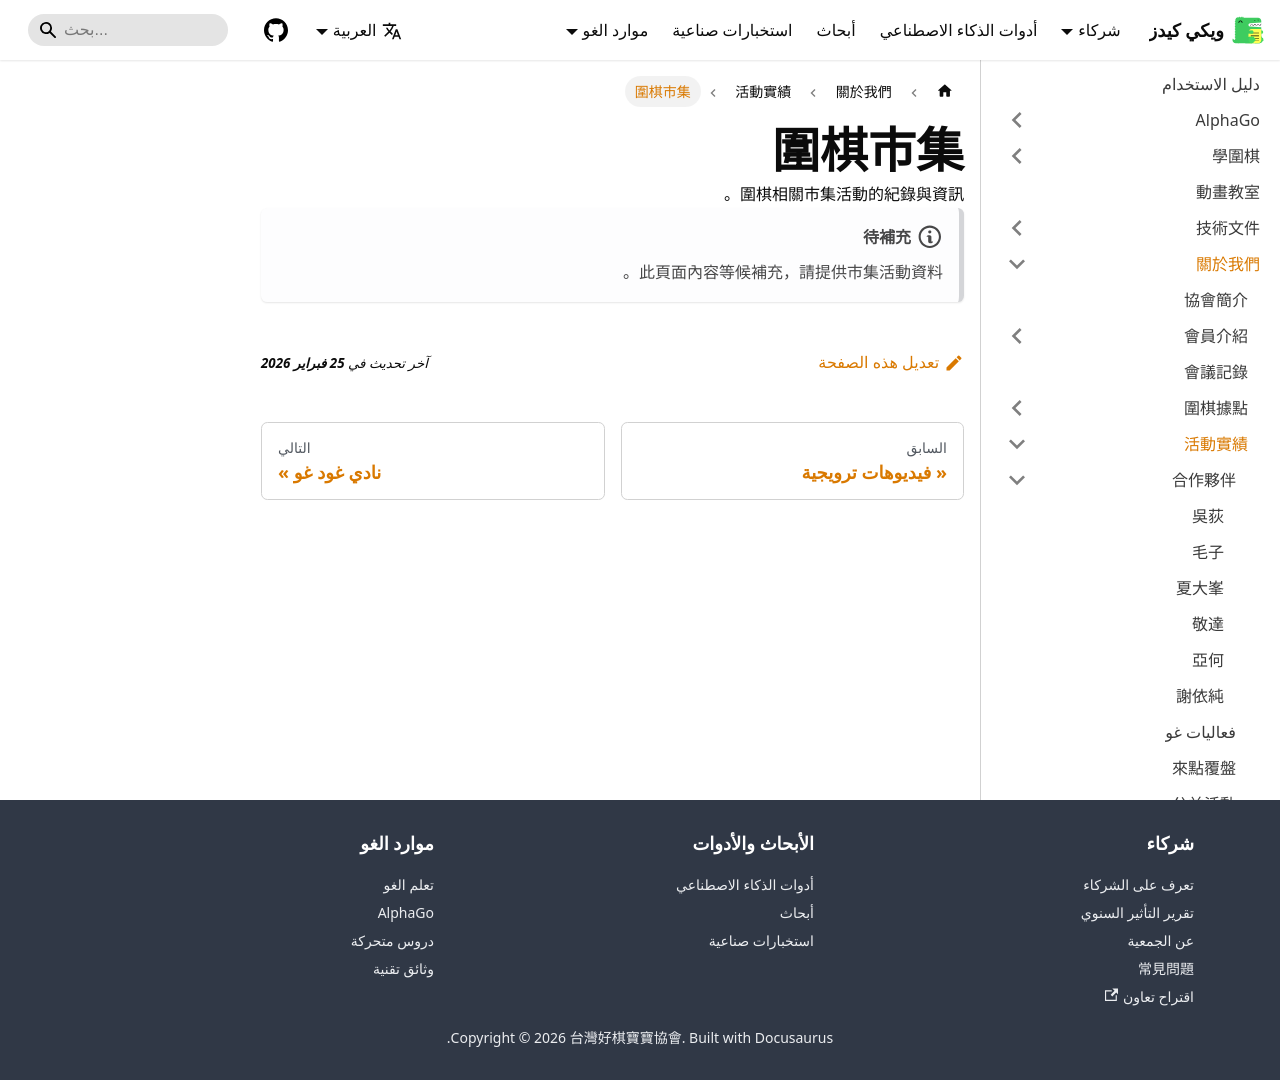

repository: weiqi-kids/www.weiqi.kids · page: ar/docs/about/activities/market/index.html · generator: docusaurus

---
sidebar_position: 7
title: 圍棋市集
---

# 圍棋市集

圍棋相關市集活動的紀錄與資訊。

:::note[待補充]
此頁面內容等候補充，請提供市集活動資料。
:::
